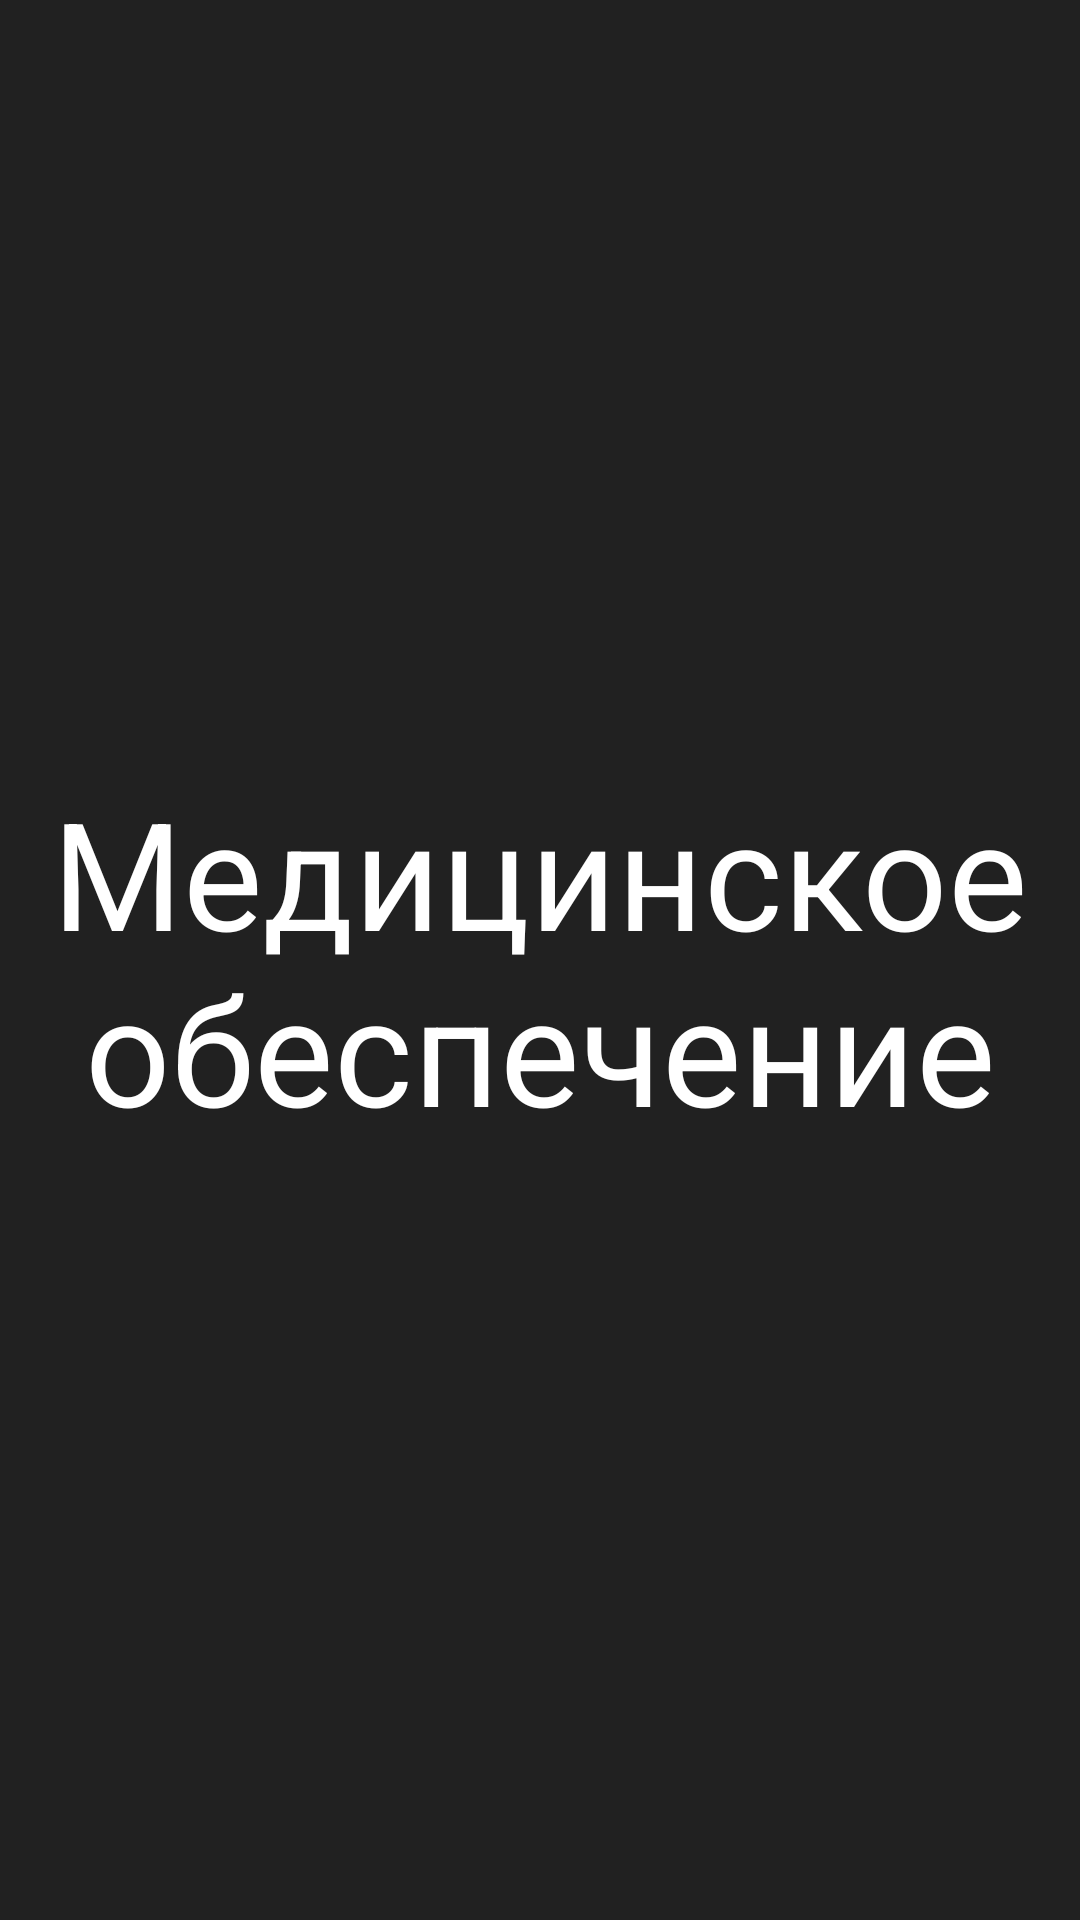

Produce the Android XML layout that renders to this screen, including the resource entries it uses.
<!-- AndroidManifest.xml: application theme AppTheme -->
<!-- res/layout/activity_main.xml -->
<?xml version="1.0" encoding="utf-8"?>
<androidx.constraintlayout.widget.ConstraintLayout xmlns:android="http://schemas.android.com/apk/res/android"
    xmlns:app="http://schemas.android.com/apk/res-auto"
    xmlns:tools="http://schemas.android.com/tools"
    android:layout_width="match_parent"
    android:layout_height="match_parent"
    android:background="@color/colorPrimaryDark"
    tools:context=".MainActivity">

    <TextView
        android:textColor="@color/colorPrimary"
        android:textAlignment="center"
        android:textSize="50dp"
        android:layout_width="wrap_content"
        android:layout_height="wrap_content"
        android:text="Медицинское обеспечение"
        app:layout_constraintBottom_toBottomOf="parent"
        app:layout_constraintLeft_toLeftOf="parent"
        app:layout_constraintRight_toRightOf="parent"
        app:layout_constraintTop_toTopOf="parent" />

</androidx.constraintlayout.widget.ConstraintLayout>
<!-- resources referenced by this layout -->
<resources>
  <color name="colorPrimary">#FFFFFF</color>
  <color name="colorPrimaryDark">#212121</color>
  <style name="AppTheme" parent="Theme.AppCompat.DayNight.NoActionBar">
          
          <item name="colorPrimary">@color/colorPrimary</item>
          <item name="colorPrimaryDark">@color/colorPrimaryDark</item>
          <item name="colorAccent">@color/colorAccent</item>
  
      </style>
  <color name="colorAccent">#D81B60</color>
</resources>
